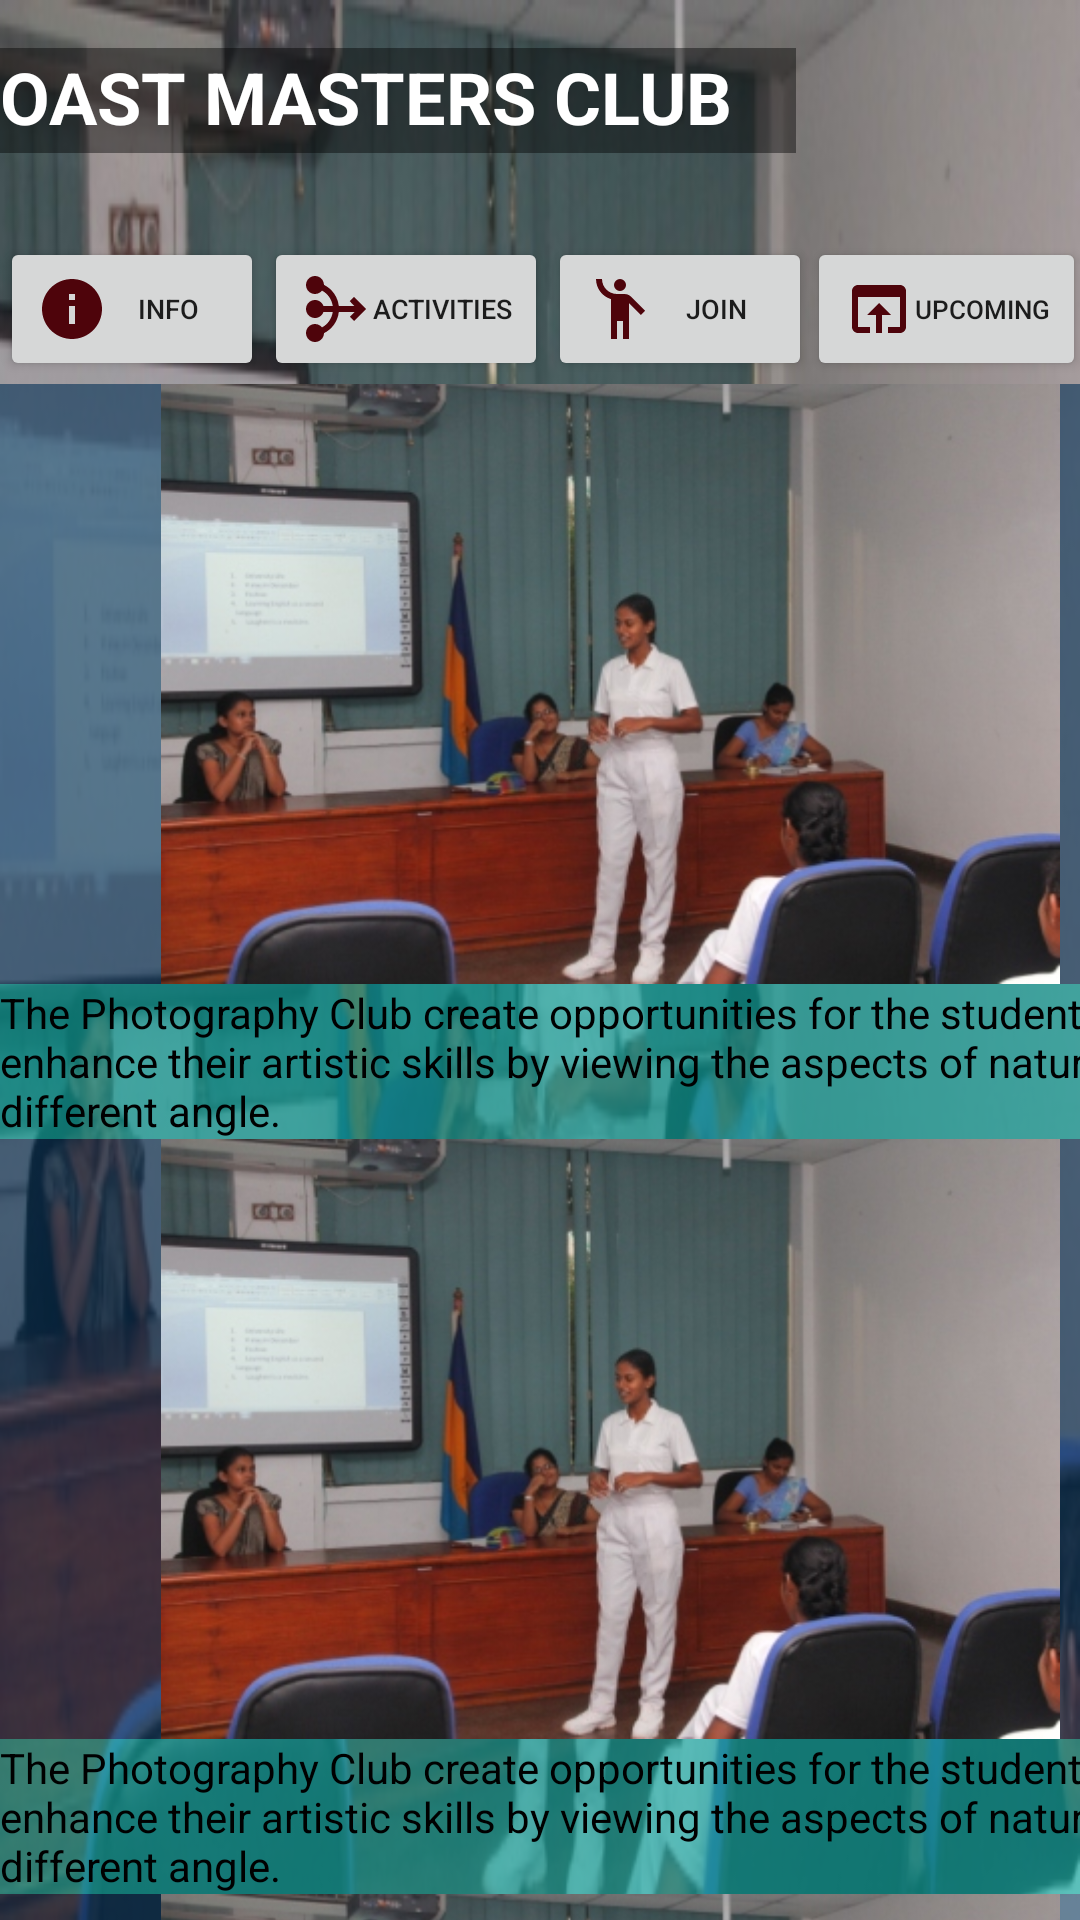

Android layout source for this screen:
<!-- AndroidManifest.xml: application theme Theme.Login_app -->
<!-- res/layout/activity_toastmasters_club.xml -->
<?xml version="1.0" encoding="utf-8"?>
<androidx.constraintlayout.widget.ConstraintLayout xmlns:android="http://schemas.android.com/apk/res/android"
    xmlns:app="http://schemas.android.com/apk/res-auto"
    xmlns:tools="http://schemas.android.com/tools"
    android:id="@+id/Toastmasters_club"
    android:layout_width="match_parent"
    android:layout_height="match_parent"
    android:background="@drawable/toastmasters"
    tools:context="com.example.login_app.Toastmasters_club">

    <TextView
        android:id="@+id/club_name"
        android:layout_width="280dp"
        android:layout_height="35dp"
        android:layout_marginStart="10dp"
        android:layout_marginTop="16dp"
        android:layout_marginEnd="120dp"
        android:background="#6D000000"
        android:text="TOAST MASTERS CLUB"
        android:textColor="#FFFFFF"
        android:textSize="24sp"
        android:textStyle="bold"
        app:layout_constraintEnd_toEndOf="parent"
        app:layout_constraintStart_toStartOf="parent"
        app:layout_constraintTop_toTopOf="parent"
        android:layout_marginLeft="10dp"
        android:layout_marginRight="120dp" />

    <TextView
        android:id="@+id/numberofmembers"
        android:layout_width="56dp"
        android:layout_height="47dp"
        android:layout_marginStart="81dp"
        android:layout_marginTop="16dp"
        android:layout_marginEnd="20dp"
        android:background="#8BFFEB3B"
        android:drawableTop="@drawable/ic_baseline_account_box_24"
        android:text="24"
        android:textAlignment="center"
        android:textStyle="bold"
        app:layout_constraintEnd_toEndOf="parent"
        app:layout_constraintHorizontal_bias="1.0"
        app:layout_constraintStart_toEndOf="@+id/club_name"
        app:layout_constraintTop_toTopOf="parent"
        android:layout_marginLeft="81dp"
        android:layout_marginRight="20dp"
        android:gravity="center_horizontal" />

    <Button
        android:id="@+id/infobtn"
        android:layout_width="wrap_content"
        android:layout_height="wrap_content"
        android:layout_marginTop="28dp"
        android:layout_marginEnd="39dp"
        android:drawableLeft="@drawable/ic_baseline_info_24"
        android:text="Info"
        android:textSize="9dp"
        app:layout_constraintEnd_toStartOf="@+id/activitybtn"
        app:layout_constraintStart_toStartOf="parent"
        app:layout_constraintTop_toBottomOf="@+id/club_name"
        android:layout_marginRight="39dp" />

    <Button
        android:id="@+id/activitybtn"
        android:layout_width="wrap_content"
        android:layout_height="wrap_content"
        android:layout_marginTop="28dp"
        android:drawableLeft="@drawable/ic_baseline_mediation_24"
        android:text="ACTIVITIES"
        android:textSize="9dp"
        app:layout_constraintStart_toEndOf="@+id/infobtn"
        app:layout_constraintTop_toBottomOf="@+id/club_name" />

    <Button
        android:id="@+id/joinbtn"
        android:layout_width="wrap_content"
        android:layout_height="wrap_content"
        android:layout_marginTop="16dp"
        android:drawableLeft="@drawable/ic_baseline_emoji_people_24"
        android:text="JOIN"
        android:textSize="9dp"
        app:layout_constraintStart_toEndOf="@+id/activitybtn"
        app:layout_constraintTop_toBottomOf="@+id/numberofmembers" />

    <Button
        android:id="@+id/upcoming_act"
        android:layout_width="wrap_content"
        android:layout_height="wrap_content"
        android:layout_marginTop="16dp"
        android:drawableLeft="@drawable/ic_baseline_open_in_browser_24"
        android:text="UPCOMING"
        android:textSize="8.6dp"
        app:layout_constraintEnd_toEndOf="parent"
        app:layout_constraintStart_toEndOf="@+id/joinbtn"
        app:layout_constraintTop_toBottomOf="@+id/numberofmembers" />

    <ScrollView
        android:layout_width="407dp"
        android:layout_height="723dp"
        android:layout_marginTop="1dp"
        app:layout_constraintTop_toBottomOf="@+id/infobtn"
        tools:ignore="MissingConstraints"
        tools:layout_editor_absoluteX="1dp">

        <LinearLayout
            android:layout_width="match_parent"
            android:layout_height="wrap_content"
            android:orientation="vertical">

            <ImageView
                android:id="@+id/imageView1"
                android:layout_width="match_parent"
                android:layout_height="200dp"
                android:adjustViewBounds="false"
                android:background="#99033055"
                app:srcCompat="@drawable/toastmasters" />

            <TextView
                android:id="@+id/description1"
                android:layout_width="match_parent"
                android:layout_height="wrap_content"
                android:background="#AB0CA19C"
                android:text="The Photography Club create opportunities for the students to enhance their artistic skills by viewing the aspects of nature in a different angle."
                android:textColor="#000000"  />

            <ImageView
                android:id="@+id/imageView2"
                android:layout_width="match_parent"
                android:layout_height="200dp"
                android:adjustViewBounds="false"
                android:background="#99033055"
                app:srcCompat="@drawable/toastmasters" />

            <TextView
                android:id="@+id/description2"
                android:layout_width="match_parent"
                android:layout_height="wrap_content"
                android:background="#AB0CA19C"
                android:text="The Photography Club create opportunities for the students to enhance their artistic skills by viewing the aspects of nature in a different angle."
                android:textColor="#000000" />

            <ImageView
                android:id="@+id/imageView3"
                android:layout_width="match_parent"
                android:layout_height="200dp"
                android:adjustViewBounds="false"
                android:background="#99033055"
                app:srcCompat="@drawable/toastmasters" />

            <TextView
                android:id="@+id/description3"
                android:layout_width="match_parent"
                android:layout_height="wrap_content"
                android:background="#AB0CA19C"
                android:text="The Photography Club create opportunities for the students to enhance their artistic skills by viewing the aspects of nature in a different angle."
                android:textColor="#000000"  />/>

        </LinearLayout>
    </ScrollView>
</androidx.constraintlayout.widget.ConstraintLayout>
<!-- resources referenced by this layout -->
<resources>
  <!-- drawable ic_baseline_account_box_24 (drawable-v24) -->
  <vector android:height="24dp" android:tint="#04434E"
      android:viewportHeight="24" android:viewportWidth="24"
      android:width="24dp" xmlns:android="http://schemas.android.com/apk/res/android">
      <path android:fillColor="@android:color/white" android:pathData="M3,5v14c0,1.1 0.89,2 2,2h14c1.1,0 2,-0.9 2,-2L21,5c0,-1.1 -0.9,-2 -2,-2L5,3c-1.11,0 -2,0.9 -2,2zM15,9c0,1.66 -1.34,3 -3,3s-3,-1.34 -3,-3 1.34,-3 3,-3 3,1.34 3,3zM6,17c0,-2 4,-3.1 6,-3.1s6,1.1 6,3.1v1L6,18v-1z"/>
  </vector>
  <!-- drawable ic_baseline_emoji_people_24 (drawable-v24) -->
  <vector android:height="24dp" android:tint="#4E040B"
      android:viewportHeight="24" android:viewportWidth="24"
      android:width="24dp" xmlns:android="http://schemas.android.com/apk/res/android">
      <path android:fillColor="@android:color/white" android:pathData="M12,4m-2,0a2,2 0,1 1,4 0a2,2 0,1 1,-4 0"/>
      <path android:fillColor="@android:color/white" android:pathData="M15.89,8.11C15.5,7.72 14.83,7 13.53,7c-0.21,0 -1.42,0 -2.54,0C8.24,6.99 6,4.75 6,2H4c0,3.16 2.11,5.84 5,6.71V22h2v-6h2v6h2V10.05L18.95,14l1.41,-1.41L15.89,8.11z"/>
  </vector>
  <!-- drawable ic_baseline_info_24 (drawable-v24) -->
  <vector android:height="24dp" android:tint="#4E040B"
      android:viewportHeight="24" android:viewportWidth="24"
      android:width="24dp" xmlns:android="http://schemas.android.com/apk/res/android">
      <path android:fillColor="@android:color/white" android:pathData="M12,2C6.48,2 2,6.48 2,12s4.48,10 10,10 10,-4.48 10,-10S17.52,2 12,2zM13,17h-2v-6h2v6zM13,9h-2L11,7h2v2z"/>
  </vector>
  <!-- drawable ic_baseline_mediation_24 (drawable-v24) -->
  <vector android:height="24dp" android:tint="#4E040B"
      android:viewportHeight="24" android:viewportWidth="24"
      android:width="24dp" xmlns:android="http://schemas.android.com/apk/res/android">
      <path android:fillColor="@android:color/white" android:pathData="M22,12l-4,4 -1.41,-1.41L18.17,13h-5.23c-0.34,3.1 -2.26,5.72 -4.94,7.05C7.96,21.69 6.64,23 5,23c-1.66,0 -3,-1.34 -3,-3s1.34,-3 3,-3c0.95,0 1.78,0.45 2.33,1.14 1.9,-1.03 3.26,-2.91 3.58,-5.14h-3.1C7.4,14.16 6.3,15 5,15c-1.66,0 -3,-1.34 -3,-3s1.34,-3 3,-3c1.3,0 2.4,0.84 2.82,2h3.1c-0.32,-2.23 -1.69,-4.1 -3.59,-5.14C6.78,6.55 5.95,7 5,7 3.34,7 2,5.66 2,4s1.34,-3 3,-3c1.64,0 2.96,1.31 2.99,2.95 2.68,1.33 4.6,3.95 4.94,7.05h5.23l-1.58,-1.59L18,8l4,4z"/>
  </vector>
  <!-- drawable ic_baseline_open_in_browser_24 (drawable-v24) -->
  <vector android:height="24dp" android:tint="#4E040B"
      android:viewportHeight="24" android:viewportWidth="24"
      android:width="24dp" xmlns:android="http://schemas.android.com/apk/res/android">
      <path android:fillColor="@android:color/white" android:pathData="M19,4L5,4c-1.11,0 -2,0.9 -2,2v12c0,1.1 0.89,2 2,2h4v-2L5,18L5,8h14v10h-4v2h4c1.1,0 2,-0.9 2,-2L21,6c0,-1.1 -0.89,-2 -2,-2zM12,10l-4,4h3v6h2v-6h3l-4,-4z"/>
  </vector>
  <!-- drawable toastmasters: jpg bitmap (drawable-v24, 74893 bytes) -->
  <style name="Theme.Login_app" parent="Theme.MaterialComponents.DayNight.NoActionBar">
  
          <item name="colorPrimary">@color/primary</item>
          <item name="android:statusBarColor" tools:targetApi="l">@color/primary</item>
  
      </style>
  <color name="primary">#6A7CEF</color>
</resources>
